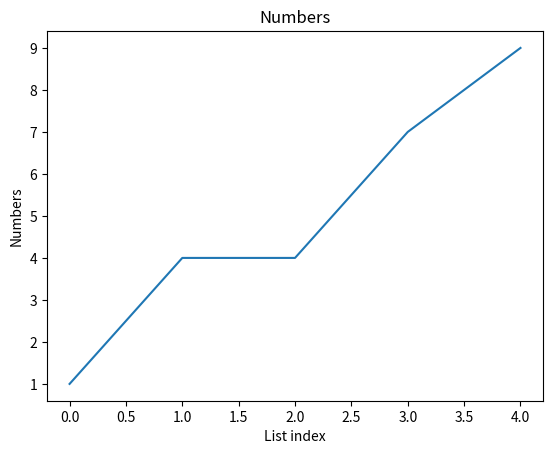

Python code for this plot:

#### Finding Averages

## Mean     

import statistics

myList = [1, 4, 4, 7, 9]
mean = statistics.mean(myList)
print(mean)

##Median
median = statistics.median(myList)
print(median)

##Mode
mode = statistics.mode(myList)
print(mode)

####Plotting Graphs
import matplotlib.pyplot as ply
ply.plot(myList)
#ply.show()

### Adding Labels
ply.title("Numbers")
ply.xlabel("List index")
ply.ylabel("Numbers")
ply.show()

